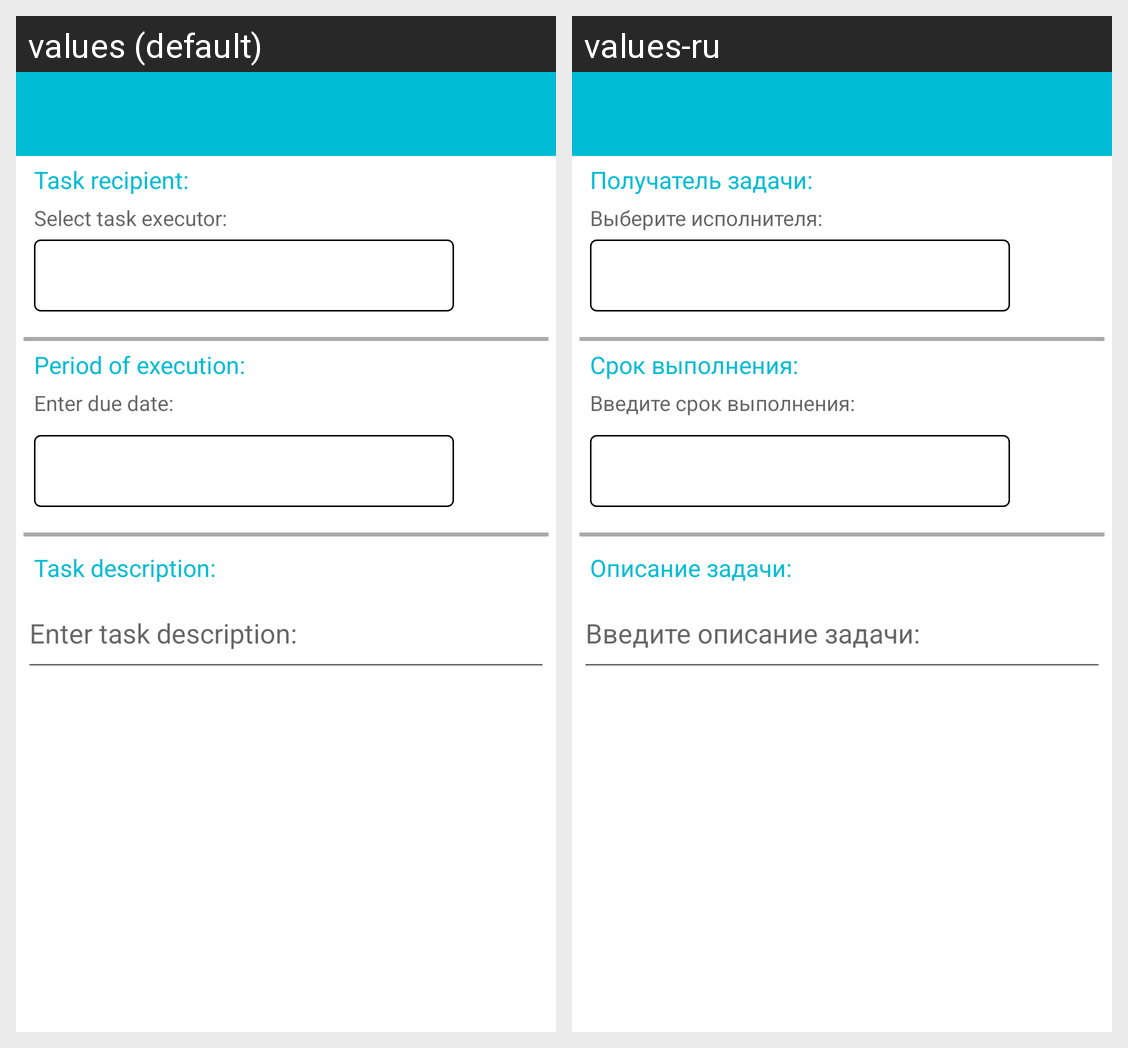

Locale-by-locale string values for the Android screen shown in this grid:
Android screen res/layout/activity_new_task.xml rendered under 2 locales, left to right: values (default), values-ru. Device: Nexus 5 (rendered at 1080×1920; each locale shown at half size, 540×960, under a caption strip naming it); theme AppTheme.
Strings drawn on this screen, with the default value and each locale's value (text and hints the layout hard-codes, and strings that could not be matched under every locale, appear in the picture but are not listed):

task_recipient
  values: Task recipient:
  values-ru: Получатель задачи:

change_recipient
  values: Select task executor:
  values-ru: Выберите исполнителя:

hint_task_time_limit
  values: Period of execution:
  values-ru: Срок выполнения:

change_task_limit
  values: Enter due date:
  values-ru: Введите срок выполнения:

task_desc_hint
  values: Task description:
  values-ru: Описание задачи:

enter_task_desc
  values: Enter task description:
  values-ru: Введите описание задачи:
